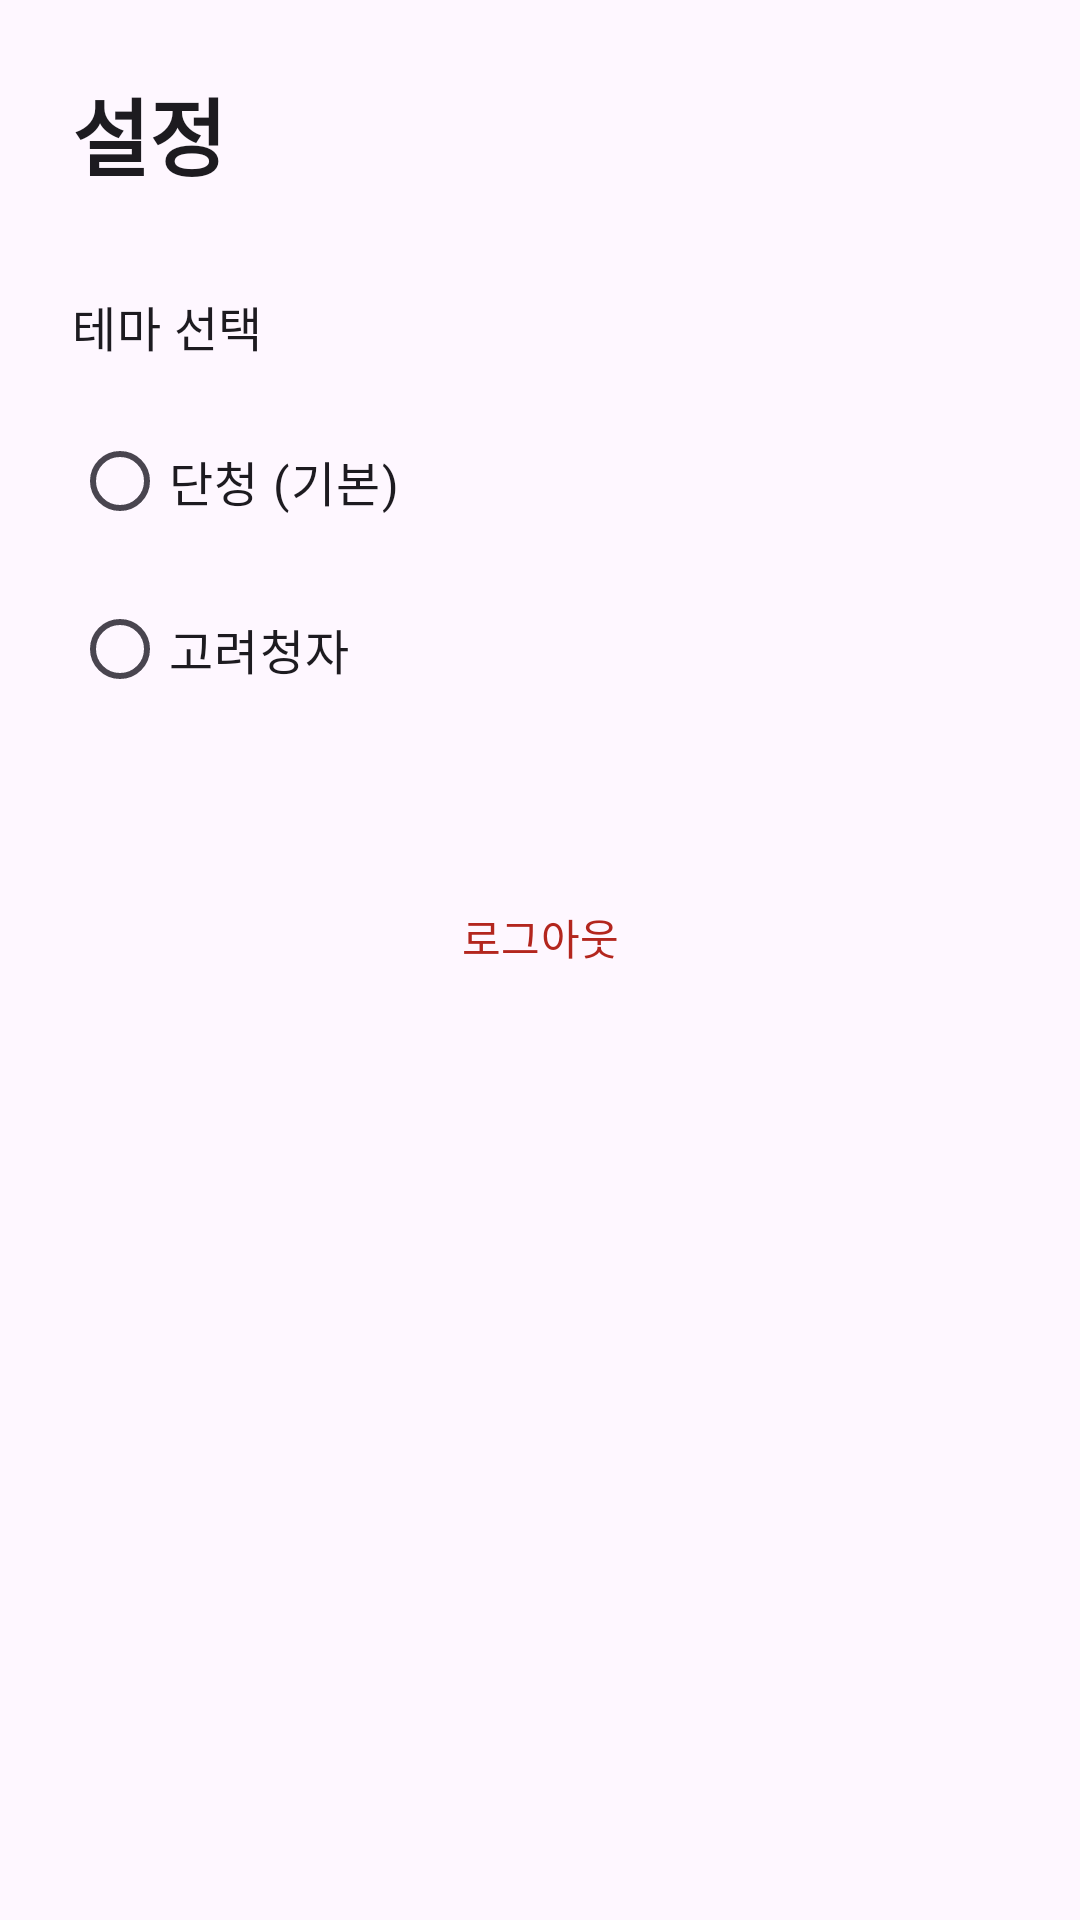

Here is an Android app screen rendered from its layout file. Give the layout XML and the strings, colors and styles it references.
<!-- AndroidManifest.xml: application theme Theme.HistoryQuiz -->
<!-- res/layout/fragment_settings.xml -->
<?xml version="1.0" encoding="utf-8"?>
<androidx.constraintlayout.widget.ConstraintLayout xmlns:android="http://schemas.android.com/apk/res/android"
    xmlns:app="http://schemas.android.com/apk/res-auto"
    xmlns:tools="http://schemas.android.com/tools"
    android:layout_width="match_parent"
    android:layout_height="match_parent"
    android:background="?android:colorBackground"
    android:padding="24dp">

    <TextView
        android:id="@+id/tv_settings_title"
        android:layout_width="wrap_content"
        android:layout_height="wrap_content"
        android:text="설정"
        android:textAppearance="?attr/textAppearanceHeadlineMedium"
        android:textColor="?attr/colorOnSurface"
        android:textStyle="bold"
        app:layout_constraintStart_toStartOf="parent"
        app:layout_constraintTop_toTopOf="parent" />

    <TextView
        android:id="@+id/tv_theme_label"
        android:layout_width="wrap_content"
        android:layout_height="wrap_content"
        android:layout_marginTop="32dp"
        android:text="테마 선택"
        android:textAppearance="?attr/textAppearanceTitleMedium"
        android:textColor="?attr/colorOnSurface"
        app:layout_constraintStart_toStartOf="parent"
        app:layout_constraintTop_toBottomOf="@id/tv_settings_title" />

    <RadioGroup
        android:id="@+id/rg_theme"
        android:layout_width="0dp"
        android:layout_height="wrap_content"
        android:layout_marginTop="16dp"
        android:orientation="vertical"
        app:layout_constraintEnd_toEndOf="parent"
        app:layout_constraintStart_toStartOf="parent"
        app:layout_constraintTop_toBottomOf="@id/tv_theme_label">

        <RadioButton
            android:id="@+id/rb_theme_dancheong"
            android:layout_width="match_parent"
            android:layout_height="wrap_content"
            android:text="단청 (기본)"
            android:textAppearance="?attr/textAppearanceBodyLarge" />

        <RadioButton
            android:id="@+id/rb_theme_celadon"
            android:layout_width="match_parent"
            android:layout_height="wrap_content"
            android:layout_marginTop="8dp"
            android:text="고려청자"
            android:textAppearance="?attr/textAppearanceBodyLarge" />
    </RadioGroup>

    <Button
        android:id="@+id/btn_logout"
        style="@style/Widget.Material3.Button.TextButton"
        android:layout_width="match_parent"
        android:layout_height="wrap_content"
        android:layout_marginTop="48dp"
        android:text="로그아웃"
        android:textColor="?attr/colorError"
        app:layout_constraintTop_toBottomOf="@id/rg_theme" />

</androidx.constraintlayout.widget.ConstraintLayout>
<!-- resources referenced by this layout -->
<resources>
  <style name="Theme.HistoryQuiz" parent="Theme.Material3.DayNight.NoActionBar">
          <item name="android:windowLightStatusBar">false</item>
      </style>
</resources>
